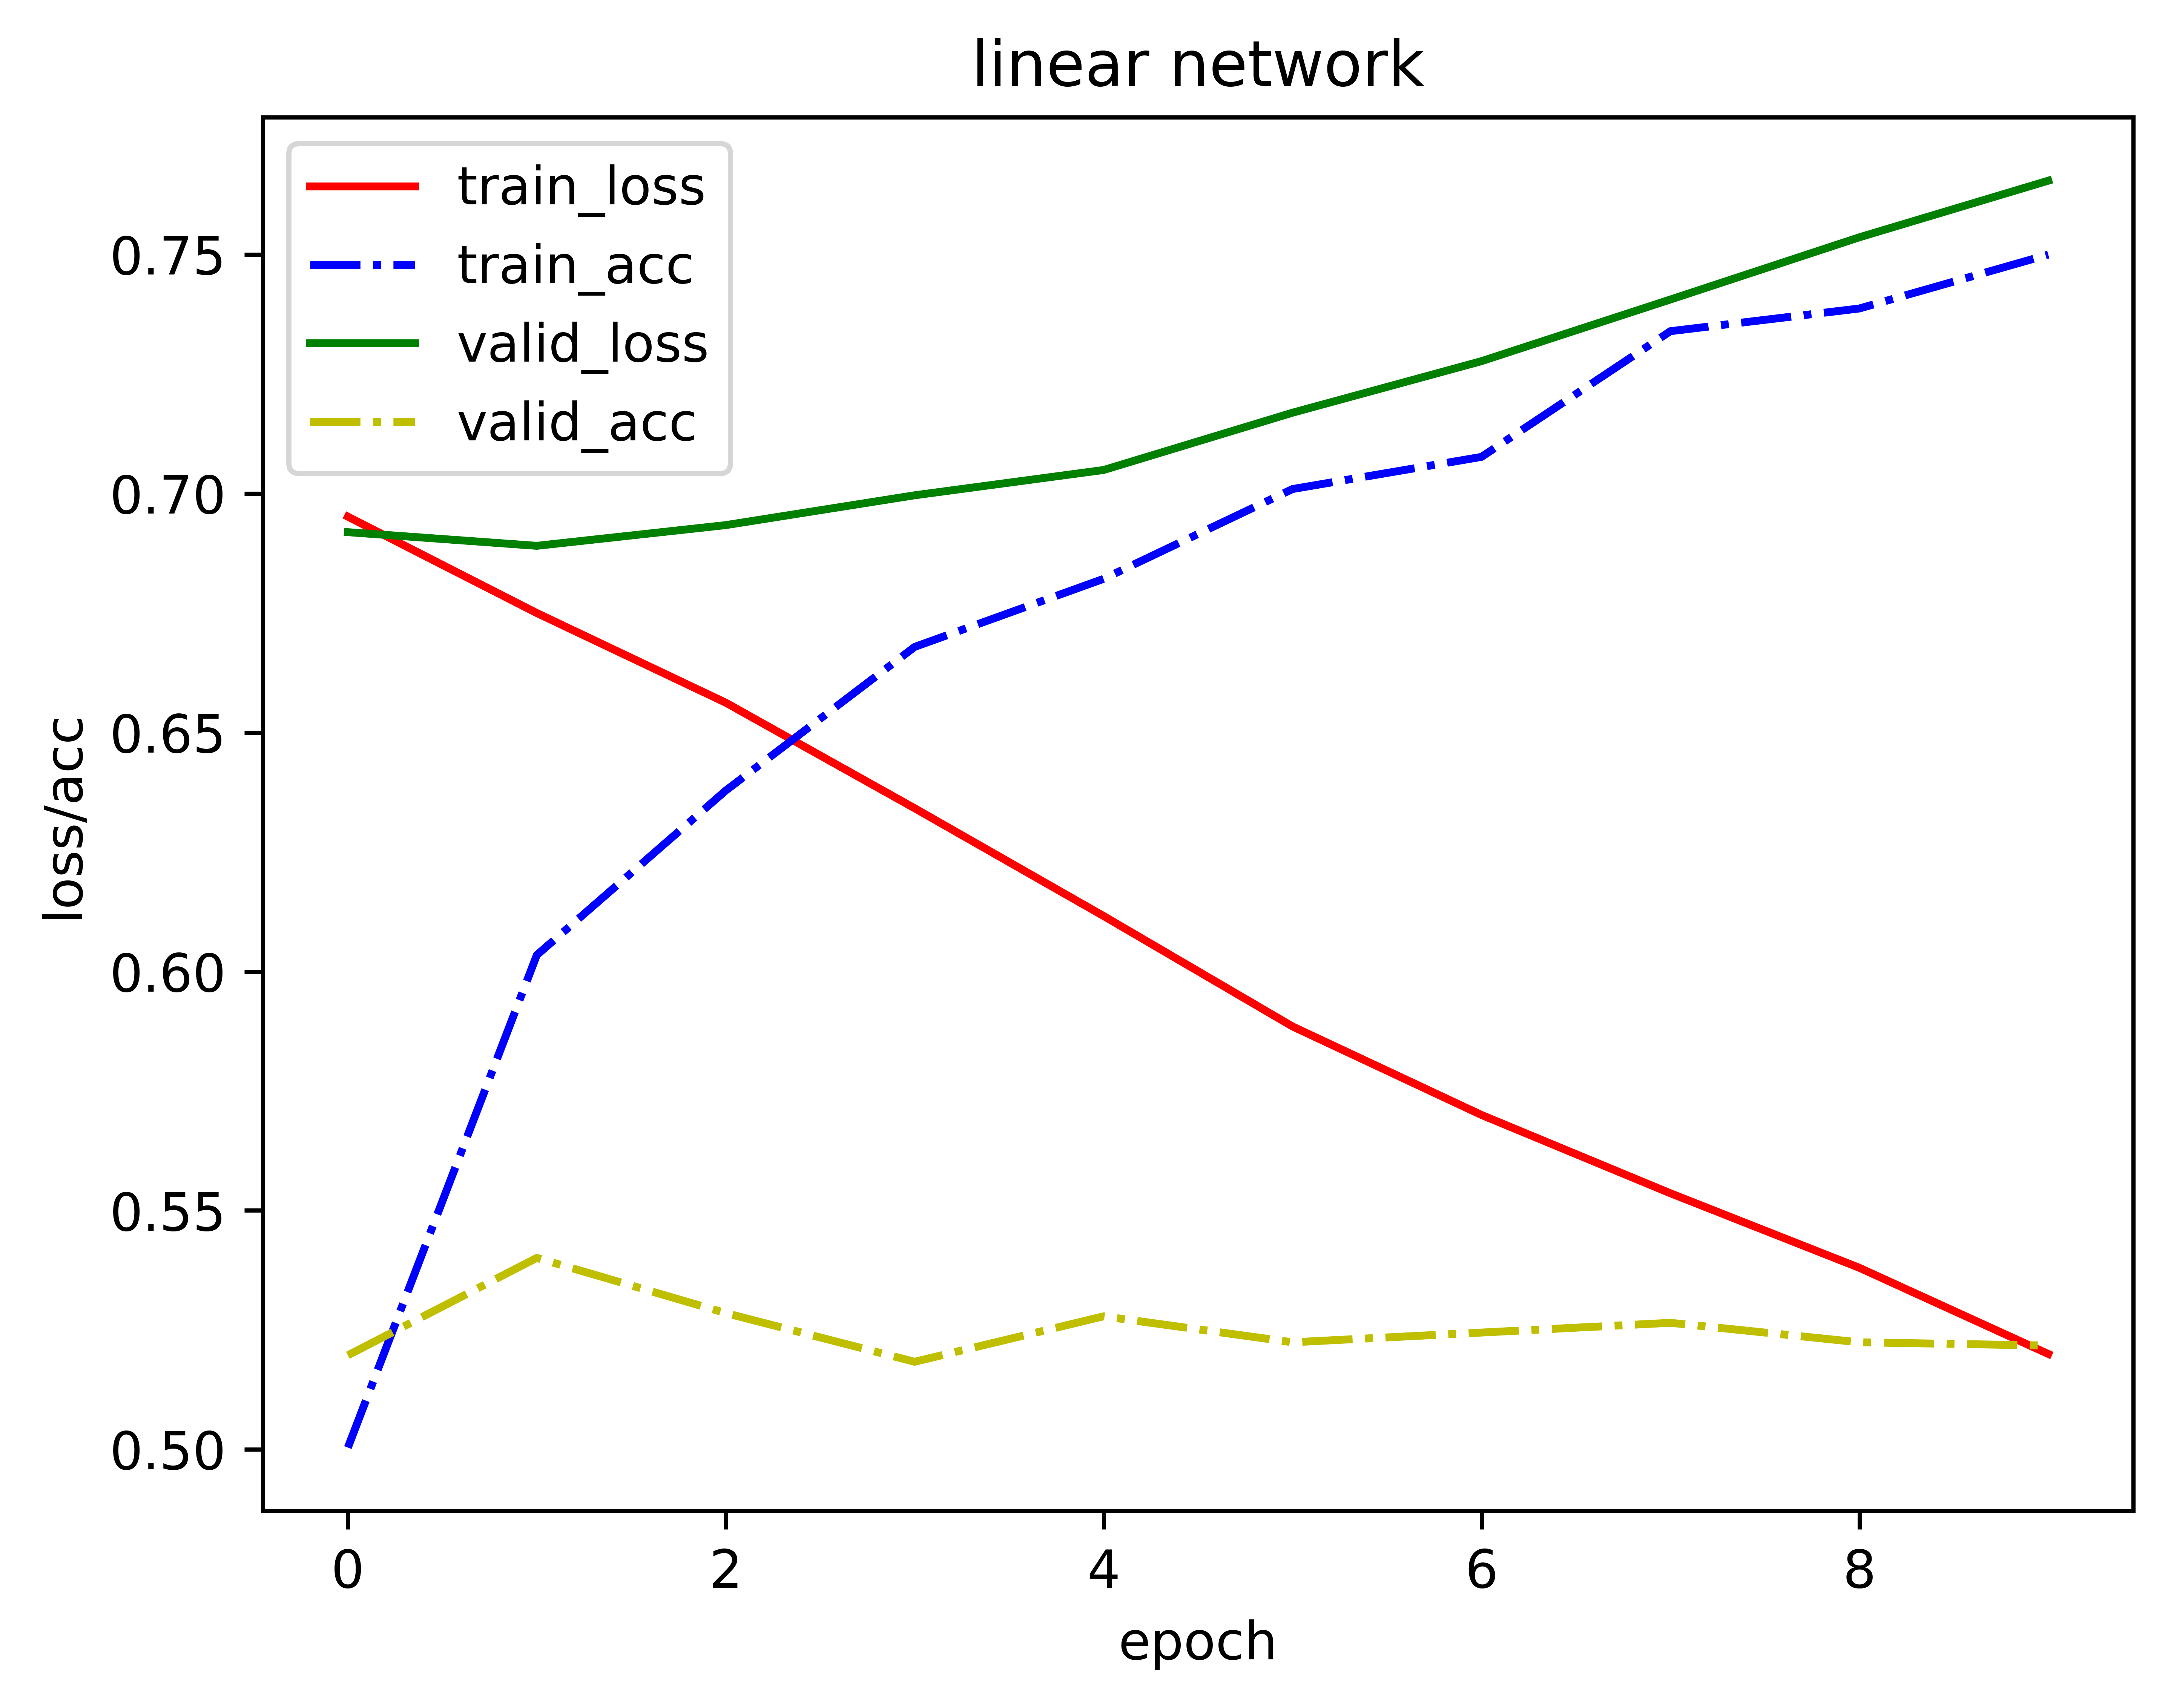

Here is the Python script that generated this plot:
import datasets
import torch
import torch.nn as nn
from transformers import BertTokenizer
import torch.utils.data as data
import torch.optim as optim
from tqdm import tqdm
import matplotlib.pyplot as plt
import numpy as np
# 1 data processor

class Dataset(data.Dataset):
    def __init__(self, split):
        self.dataset = datasets.load_dataset(path='CAIL2019-相似案例匹配', split=split)

    def __len__(self):
        return len(self.dataset)

    def __getitem__(self, i):
        text = self.dataset[i]['A'] + "#" + self.dataset[i]['B'] + "#" + self.dataset[i]['C']
        label = [0, 1]
        if self.dataset[i]['label'] == 'B':
            label = [1, 0]
        else:
            label = [0, 1]
        return text, label


train_data = Dataset('train')
valid_data = Dataset('validation')
test_data = Dataset('test')

tokenizer = BertTokenizer.from_pretrained("bert-base-chinese")


def collate_fn(data):
    texts = [i[0] for i in data]
    labels = [i[1] for i in data]
    texts = tokenizer(
        texts,
        padding="max_length",
        truncation=True,
        max_length=2500,
        return_tensors="pt"
    )
    input_ids = texts['input_ids']
    attention_mask = texts['attention_mask']
    token_type_ids = texts['token_type_ids']
    labels = torch.tensor(labels, dtype=torch.float)
    return input_ids.to(device), labels.to(device)


device = torch.device("cuda")


train_dataloader = data.DataLoader(train_data, 64, collate_fn=collate_fn, shuffle=True, drop_last=True)
valid_dataloader = data.DataLoader(valid_data, 64, collate_fn=collate_fn, shuffle=True, drop_last=True)
test_dataLoader = data.DataLoader(test_data, 64, collate_fn=collate_fn, shuffle=True, drop_last=True)

# 2 define network


class Linear(nn.Module):
    def __init__(self, vocab_size, embedding_dim, seq_length, output_dim, dropout):
        super(Linear, self).__init__()
        self.embedded = nn.Embedding(vocab_size, embedding_dim)
        self.pooling = nn.AvgPool2d(kernel_size=(1, embedding_dim), stride=(1, embedding_dim))
        self.linear = nn.Linear(seq_length, output_dim)
        self.dropout = nn.Dropout(dropout)

    def forward(self, x):
        x = self.embedded(x)
        x = self.pooling(x).squeeze(2)
        x = self.dropout(self.linear(x))
        # x = nn.functional.softmax(x, dim=1)
        return x


# 3 define parameters

VOCAB_SIZE = tokenizer.vocab_size
EMBEDDING_DIM = 100
SEQ_LENGTH = 2500
OUTPUT_DIM = 2
DROPOUT = 0.3


# 4 create model


model = Linear(VOCAB_SIZE, EMBEDDING_DIM, SEQ_LENGTH, OUTPUT_DIM, DROPOUT).to(device)
criterion = nn.CrossEntropyLoss().to(device)
optimizer = optim.Adam(model.parameters())


# 5 train model

def accuracy(pred, label):
    _, pred = torch.max(pred, 1)
    _, label = torch.max(label, 1)
    correct = pred.detach().cpu().numpy() == label.detach().cpu().numpy()
    acc = np.sum(correct) / 64
    return acc


def train(model, loader, optimizer, criterion):
    model.train()
    epoch_loss = 0
    epoch_acc = 0
    for batch_data, batch_label in tqdm(loader):
        pred = model(batch_data).to(device)
        loss = criterion(pred, batch_label)
        acc = accuracy(pred, batch_label)
        optimizer.zero_grad()
        loss.backward()
        optimizer.step()
        epoch_loss += loss.item()
        epoch_acc += acc.item()
    return epoch_loss / len(loader), epoch_acc / len(loader)


def eval(model, loader, criterion):
    model.eval()
    epoch_loss = 0
    epoch_acc = 0
    with torch.no_grad():
        for batch_data, batch_label in tqdm(loader):
            pred = model(batch_data).to(device)
            loss = criterion(pred, batch_label)
            acc = accuracy(pred, batch_label)
            epoch_loss += loss.item()
            epoch_acc += acc.item()
    return epoch_loss / len(loader), epoch_acc / len(loader)


N_EPOCHS = 10


def train_model():
    best_valid_loss = float('inf')
    train_l, train_a, test_l, test_a = [], [], [], []
    for epoch in range(N_EPOCHS):
        train_loss, train_acc = train(model, train_dataloader, optimizer, criterion)
        valid_loss, valid_acc = eval(model, valid_dataloader, criterion)
        train_l.append(train_loss)
        train_a.append(train_acc)
        test_l.append(valid_loss)
        test_a.append(valid_acc)
        if valid_loss < best_valid_loss:
            best_valid_loss = valid_loss
            #torch.save(model.state_dict(), f'checkpoints/linear/linear_model_{epoch}.pt')
        print(
            f'Epoch : {epoch + 1}, train_loss :{train_loss} ,train_acc = {train_acc}, valid_loss:{valid_loss}, valid_acc={valid_acc}')
    plt.figure
    plt.title('linear network')
    plt.xlabel('epoch')
    plt.ylabel('loss/acc')
    plt.plot([x for x in range(len(train_l))], train_l, 'r-', label="train_loss")
    plt.plot([x for x in range(len(train_a))], train_a, 'b-.', label="train_acc")
    plt.plot([x for x in range(len(test_l))], test_l, 'g-',  label="valid_loss")
    plt.plot([x for x in range(len(test_a))], test_a, 'y-.', label="valid_acc")
    plt.legend()
    plt.savefig('linear.png', dpi=1000, bbox_inches='tight')
    plt.show()
    print("finish !")
    test_loss, test_acc = eval(model, test_dataLoader, criterion)
    print(
        f'test_loss:{valid_loss}, test_acc={valid_acc}')
# model.load_state_dict(torch.load('/'))


if __name__ == '__main__':
    train_model()

























